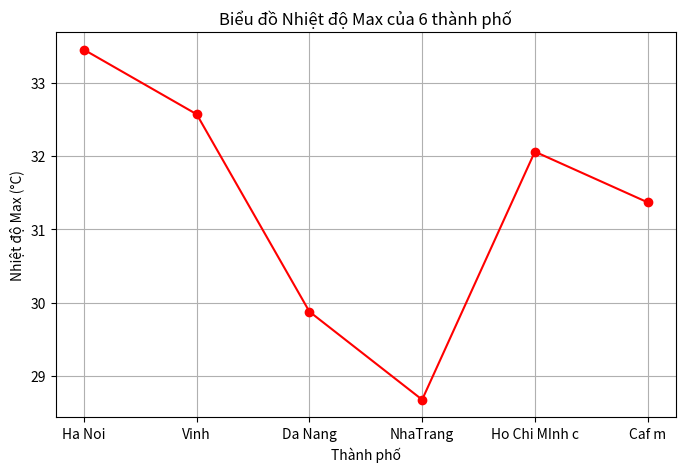
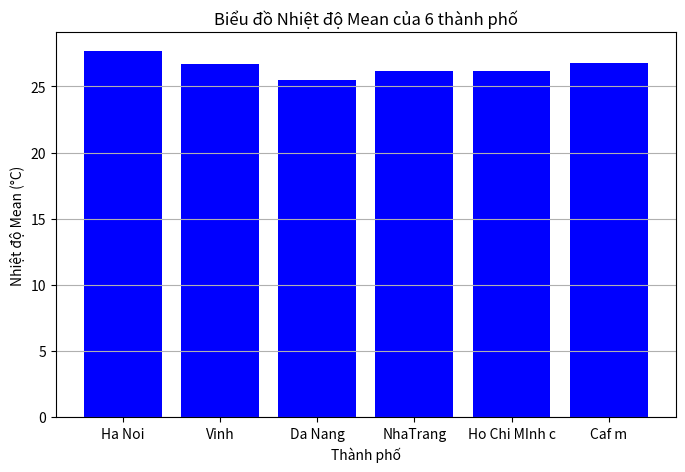
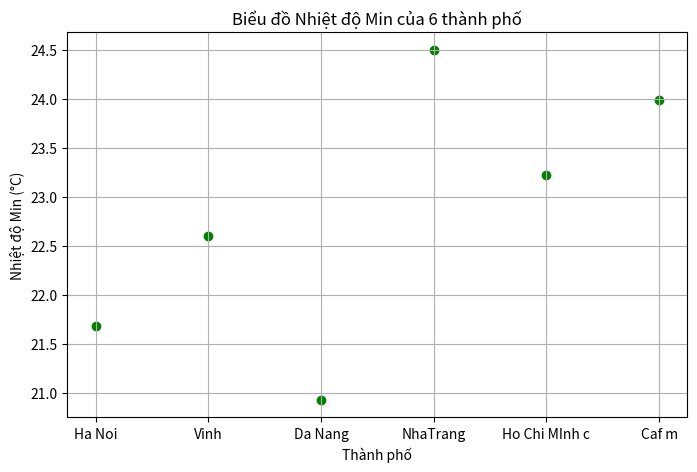

Recreate these plots in Python, in order.
import matplotlib.pyplot as plt

# Dữ liệu mẫu (thay thế bằng dữ liệu thực tế của bạn)
thanh_pho = ['Ha Noi', 'Vinh', 'Da Nang', 'NhaTrang', 'Ho Chi MInh c', 'Caf m']
nhiet_do_max = [33.45, 32.57, 29.88 , 28.68, 32.06, 31.37]
nhiet_do_mean = [27.71, 26.72,25.52, 26.17, 26.16, 26.73]
nhiet_do_min = [21.68, 22.60, 20.93, 24.50, 23.22, 23.99]

# 1) Vẽ biểu đồ đường nhiệt độ Max của 6 thành phố
plt.figure(figsize=(8, 5))
plt.plot(thanh_pho, nhiet_do_max, marker='o', linestyle='-', color='r')
plt.title('Biểu đồ Nhiệt độ Max của 6 thành phố')
plt.xlabel('Thành phố')
plt.ylabel('Nhiệt độ Max (°C)')
plt.grid(True)
plt.show()

# 2) Vẽ biểu đồ cột nhiệt độ Mean của 6 thành phố
plt.figure(figsize=(8, 5))
plt.bar(thanh_pho, nhiet_do_mean, color='b')
plt.title('Biểu đồ Nhiệt độ Mean của 6 thành phố')
plt.xlabel('Thành phố')
plt.ylabel('Nhiệt độ Mean (°C)')
plt.grid(axis='y')
plt.show()

# 3) Vẽ biểu đồ điểm nhiệt độ Min của 6 thành phố
plt.figure(figsize=(8, 5))
plt.scatter(thanh_pho, nhiet_do_min, color='g', marker='o')
plt.title('Biểu đồ Nhiệt độ Min của 6 thành phố')
plt.xlabel('Thành phố')
plt.ylabel('Nhiệt độ Min (°C)')
plt.grid(True)
plt.show()
